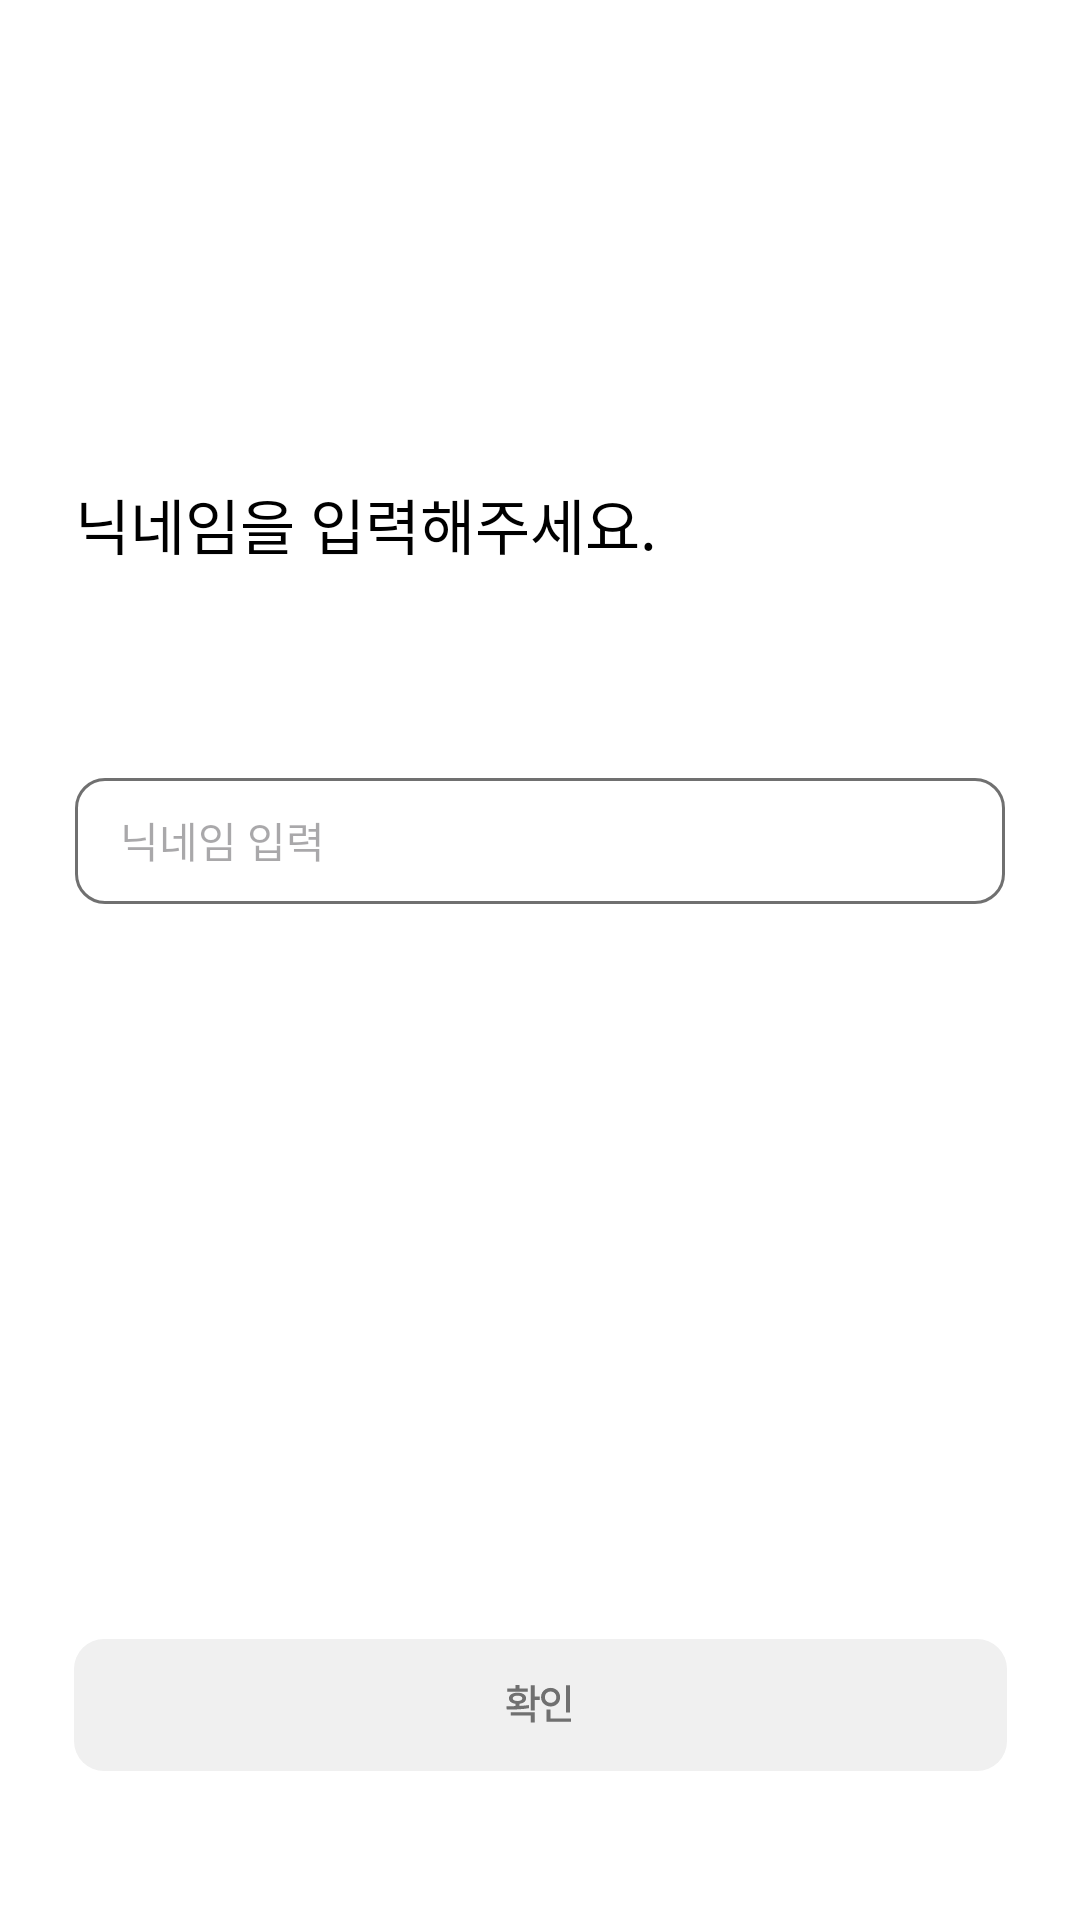

Reconstruct the res/layout file that produces this screen, plus the resources it refers to.
<!-- AndroidManifest.xml: application theme Theme.MOE -->
<!-- res/layout/activity_signup_login_name.xml -->
<?xml version="1.0" encoding="utf-8"?>
<androidx.constraintlayout.widget.ConstraintLayout xmlns:android="http://schemas.android.com/apk/res/android"
    xmlns:app="http://schemas.android.com/apk/res-auto"
    xmlns:tools="http://schemas.android.com/tools"
    android:id="@+id/main"
    android:layout_width="match_parent"
    android:layout_height="match_parent"
    android:background="@color/white"
    tools:context=".signup.Signup_Login_Name_Activity">

    <ImageView
        android:id="@+id/signup_login_name_backbtn"
        android:layout_width="wrap_content"
        android:layout_height="wrap_content"
        android:src="@drawable/mypage_backbtn"
        app:layout_constraintTop_toTopOf="parent"
        app:layout_constraintStart_toStartOf="parent"
        android:layout_marginLeft="25dp"
        android:layout_marginTop="15dp"/>

    <TextView
        android:id="@+id/signup_login_name_title"
        android:layout_width="wrap_content"
        android:layout_height="wrap_content"
        android:text="닉네임을 입력해주세요."
        android:textSize="20sp"
        android:fontFamily="@font/freesentation_7bold"
        android:textColor="@color/black"
        app:layout_constraintTop_toBottomOf="@id/signup_login_name_backbtn"
        app:layout_constraintStart_toStartOf="@id/signup_login_name_namebox"
        android:layout_marginTop="145dp"/>

    <ImageView
        android:id="@+id/signup_login_name_namebox"
        android:layout_width="wrap_content"
        android:layout_height="wrap_content"
        android:src="@drawable/signup_login_pw"
        app:layout_constraintStart_toStartOf="parent"
        app:layout_constraintEnd_toEndOf="parent"
        app:layout_constraintTop_toBottomOf="@id/signup_login_name_title"
        android:layout_marginTop="70dp" />

    <EditText
        android:id="@+id/signup_login_name_nameet"
        android:layout_width="270dp"
        android:layout_height="20dp"
        android:hint="닉네임 입력"
        android:textSize="14sp"
        android:background="@null"
        android:fontFamily="@font/freesentation_6semibold"
        app:layout_constraintTop_toTopOf="@id/signup_login_name_namebox"
        app:layout_constraintBottom_toBottomOf="@id/signup_login_name_namebox"
        app:layout_constraintStart_toStartOf="@id/signup_login_name_namebox"
        android:layout_marginLeft="15dp" />

    <ImageView
        android:id="@+id/signup_login_name_nextbtn"
        android:layout_width="wrap_content"
        android:layout_height="wrap_content"
        android:src="@drawable/signup_nextbtn"
        app:layout_constraintStart_toStartOf="parent"
        app:layout_constraintEnd_toEndOf="parent"
        app:layout_constraintTop_toBottomOf="@id/signup_login_name_namebox"
        android:layout_marginTop="245dp" />

</androidx.constraintlayout.widget.ConstraintLayout>
<!-- resources referenced by this layout -->
<resources>
  <color name="black">#FF000000</color>
  <color name="white">#FFFFFFFF</color>
  <!-- drawable signup_login_pw (drawable) -->
  <vector xmlns:android="http://schemas.android.com/apk/res/android"
      android:width="310dp"
      android:height="42dp"
      android:viewportWidth="310"
      android:viewportHeight="42">
    <path
        android:pathData="M10,0.5L300,0.5A9.5,9.5 0,0 1,309.5 10L309.5,32A9.5,9.5 0,0 1,300 41.5L10,41.5A9.5,9.5 0,0 1,0.5 32L0.5,10A9.5,9.5 0,0 1,10 0.5z"
        android:fillColor="#ffffff"/>
    <path
        android:strokeWidth="1"
        android:pathData="M10,0.5L300,0.5A9.5,9.5 0,0 1,309.5 10L309.5,32A9.5,9.5 0,0 1,300 41.5L10,41.5A9.5,9.5 0,0 1,0.5 32L0.5,10A9.5,9.5 0,0 1,10 0.5z"
        android:fillColor="#00000000"
        android:strokeColor="#707070"/>
  </vector>
  <!-- drawable signup_nextbtn: vector/xml drawable (drawable, 2334 chars, omitted) -->
  <style name="Theme.MOE" parent="Base.Theme.MOE" />
  <style name="Base.Theme.MOE" parent="Theme.Material3.DayNight.NoActionBar">
  
          <item name="android:elevation">0dp</item>
      </style>
</resources>
